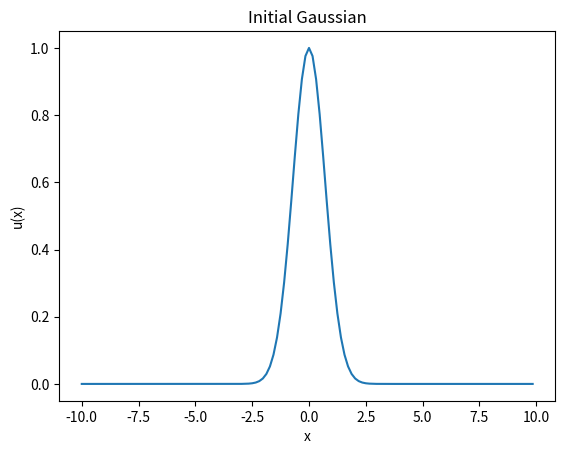
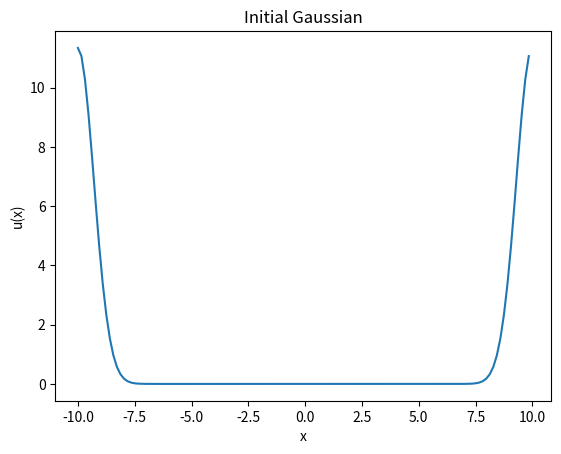
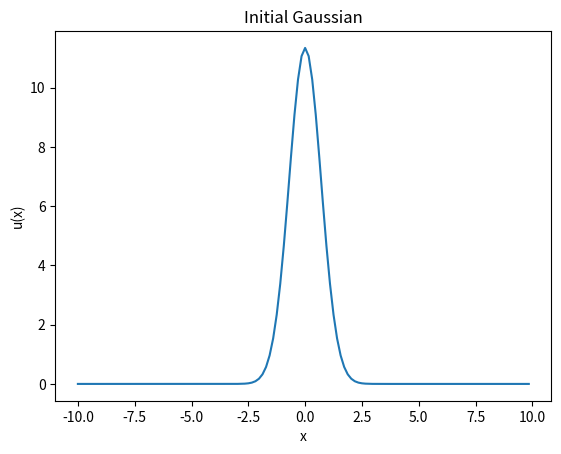

Generate these figures, in order, with matplotlib:
import numpy as np
import matplotlib.pyplot as plt

L = 20 # define the computational domain [-L/2, L/2]
n = 128 # define the number of Fourier modes 2^n
x2 = np.linspace(-L/2, L/2, n+1) # Define the domain
x = x2[:n] # Consider only the first n points

u = np.exp(-x * x) # gaussian
ut = np.fft.fft(u) # fft of gaussian -> another gaussian
utshift = np.fft.fftshift(ut)

plt.figure(1)
plt.plot(x ,u)
plt.xlabel('x')
plt.ylabel('u(x)')
plt.title('Initial Gaussian')
plt.show()

plt.figure(2)
plt.plot(x ,np.abs(ut))
plt.xlabel('x')
plt.ylabel('u(x)')
plt.title('Initial Gaussian')
plt.show()

plt.figure(3)
plt.plot(x ,np.abs(utshift))
plt.xlabel('x')
plt.ylabel('u(x)')
plt.title('Initial Gaussian')
plt.show()